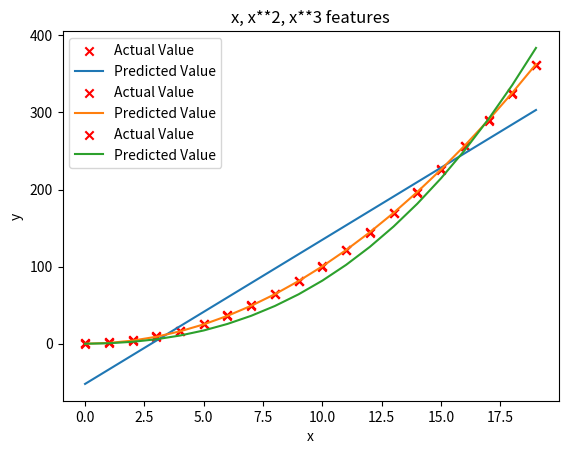
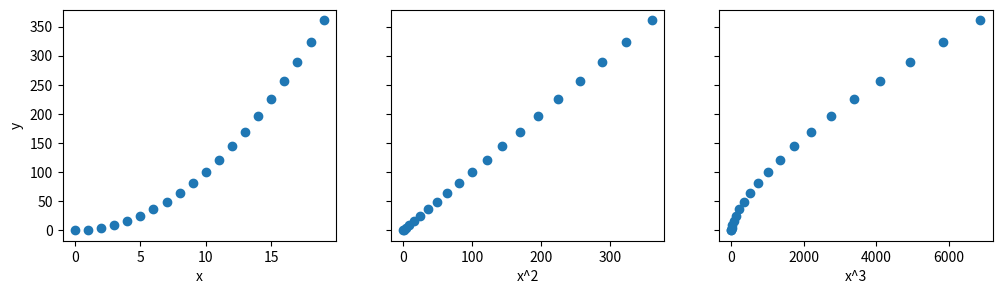

The matplotlib source for these figures, in order: (Note: this script raises an exception after producing the figures.)
import numpy as np
import matplotlib.pyplot as plt
np.set_printoptions(precision=2)  # reduced display precision on numpy arrays

import numpy as np

def run_gradient_descent_feng(X, y, iterations, alpha):
    """
    Perform gradient descent to fit a linear model.

    Parameters:
    X : ndarray
        Input features, shape (m, n).
    y : ndarray
        Target values, shape (m,).
    iterations : int
        Number of iterations for gradient descent.
    alpha : float
        Learning rate.

    Returns:
    w : ndarray
        Learned weights, shape (n,).
    b : float
        Learned bias term.
    """
    m, n = X.shape  # Number of samples (m) and features (n)
    w = np.zeros(n)  # Initialize weights
    b = 0  # Initialize bias

    for i in range(iterations):
        # Compute predictions
        predictions = X @ w + b

        # Compute gradients
        error = predictions - y
        dw = (1 / m) * (X.T @ error)
        db = (1 / m) * np.sum(error)

        # Update parameters
        w -= alpha * dw
        b -= alpha * db

    return w, b

# create target data
x = np.arange(0, 20, 1)
y = 1 + x**2
X = x.reshape(-1, 1)

model_w,model_b = run_gradient_descent_feng(X,y,iterations=1000, alpha = 1e-2)

plt.scatter(x, y, marker='x', c='r', label="Actual Value"); plt.title("no feature engineering")
plt.plot(x,X@model_w + model_b, label="Predicted Value");  plt.xlabel("X"); plt.ylabel("y"); plt.legend(); plt.show()

# create target data
x = np.arange(0, 20, 1)
y = 1 + x**2

# Engineer features
X = x**2      #<-- added engineered feature

X = X.reshape(-1, 1)  #X should be a 2-D Matrix
model_w,model_b = run_gradient_descent_feng(X, y, iterations=10000, alpha = 1e-5)

plt.scatter(x, y, marker='x', c='r', label="Actual Value"); plt.title("Added x**2 feature")
plt.plot(x, np.dot(X,model_w) + model_b, label="Predicted Value"); plt.xlabel("x"); plt.ylabel("y"); plt.legend(); plt.show()

# create target data
x = np.arange(0, 20, 1)
y = x**2

# engineer features .
X = np.c_[x, x**2, x**3]   #<-- added engineered feature

model_w,model_b = run_gradient_descent_feng(X, y, iterations=10000, alpha=1e-7)

plt.scatter(x, y, marker='x', c='r', label="Actual Value"); plt.title("x, x**2, x**3 features")
plt.plot(x, X@model_w + model_b, label="Predicted Value"); plt.xlabel("x"); plt.ylabel("y"); plt.legend(); plt.show()

# create target data
x = np.arange(0, 20, 1)
y = x**2

# engineer features .
X = np.c_[x, x**2, x**3]   #<-- added engineered feature
X_features = ['x','x^2','x^3']

fig,ax=plt.subplots(1, 3, figsize=(12, 3), sharey=True)
for i in range(len(ax)):
    ax[i].scatter(X[:,i],y)
    ax[i].set_xlabel(X_features[i])
ax[0].set_ylabel("y")
plt.show()

# create target data
x = np.arange(0,20,1)
X = np.c_[x, x**2, x**3]
print(f"Peak to Peak range by column in Raw        X:{np.ptp(X,axis=0)}")

def zscore_normalize_features(X):
    """
    computes  X, zcore normalized by column

    Args:
      X (ndarray (m,n))     : input data, m examples, n features

    Returns:
      X_norm (ndarray (m,n)): input normalized by column
      mu (ndarray (n,))     : mean of each feature
      sigma (ndarray (n,))  : standard deviation of each feature
    """
    # find the mean of each column/feature
    mu = np.mean(X, axis=0)  # mu will have shape (n,)
    # find the standard deviation of each column/feature
    sigma = np.std(X, axis=0)  # sigma will have shape (n,)
    # element-wise, subtract mu for that column from each example, divide by std for that column
    X_norm = (X - mu) / sigma

    return (X_norm, mu, sigma)

# add mean_normalization
X = zscore_normalize_features(X)
# print(f"Peak to Peak range by column in Normalized X:{np.ptp(X,axis=0)}")
#
# x = np.arange(0,20,1)
# y = x**2
#
# X = np.c_[x, x**2, x**3]
# X = zscore_normalize_features(X)
#
# model_w, model_b = run_gradient_descent_feng(X, y, iterations=100000, alpha=1e-1)
#
# plt.scatter(x, y, marker='x', c='r', label="Actual Value"); plt.title("Normalized x x**2, x**3 feature")
# plt.plot(x,X@model_w + model_b, label="Predicted Value"); plt.xlabel("x"); plt.ylabel("y"); plt.legend(); plt.show()
#
# x = np.arange(0,20,1)
# y = np.cos(x/2)

X = np.c_[x, x**2, x**3,x**4, x**5, x**6, x**7, x**8, x**9, x**10, x**11, x**12, x**13]
X = zscore_normalize_features(X)

model_w,model_b = run_gradient_descent_feng(X, y, iterations=1000000, alpha = 1e-1)

plt.scatter(x, y, marker='x', c='r', label="Actual Value"); plt.title("Normalized x x**2, x**3 feature")
plt.plot(x,X@model_w + model_b, label="Predicted Value"); plt.xlabel("x"); plt.ylabel("y"); plt.legend(); plt.show()